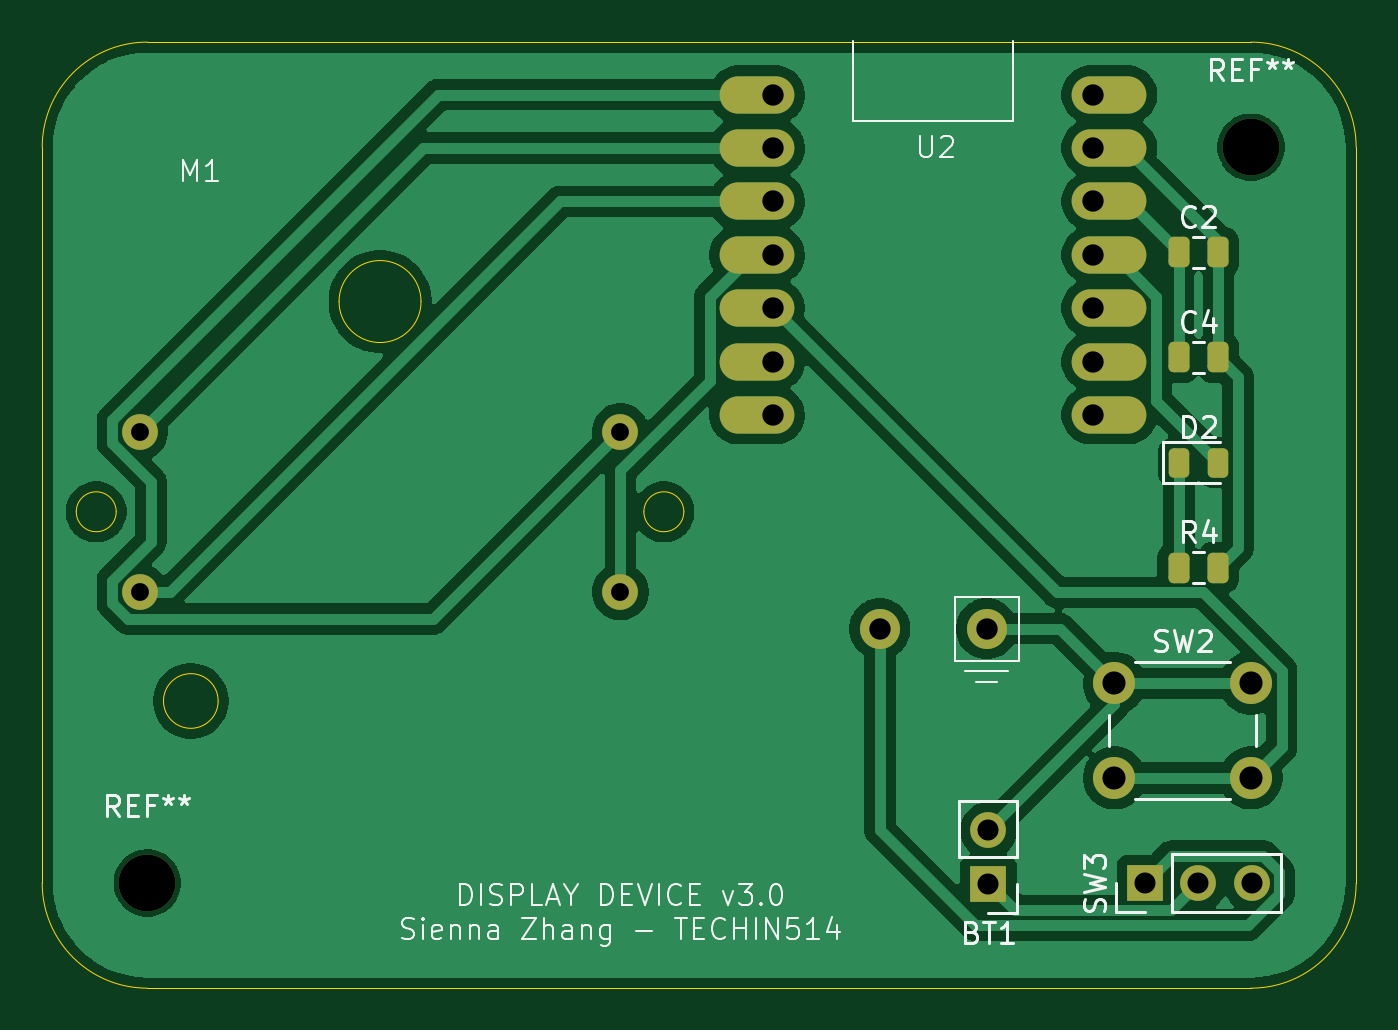
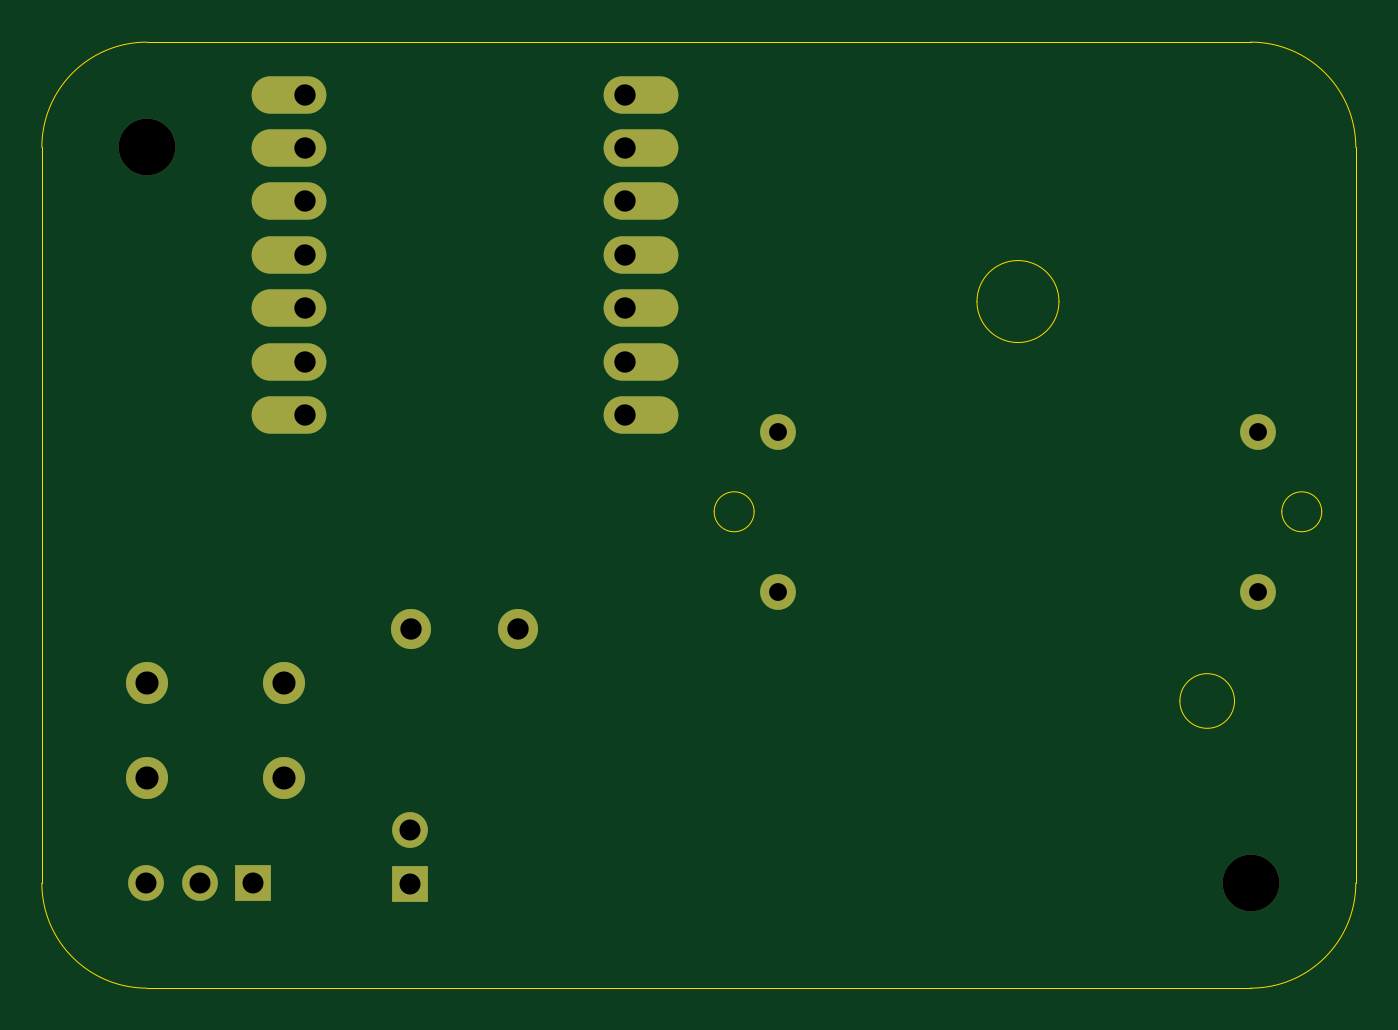
Circuit board: 11 layer files. Board 62.5 x 45.0 mm.
- bottom_copper: schematic-B_Cu.gbr (2855 bytes)
- bottom_mask: schematic-B_Mask.gbr (1562 bytes)
- paste: schematic-B_Paste.gbr (452 bytes)
- bottom_silk: schematic-B_Silkscreen.gbr (453 bytes)
- outline: schematic-Edge_Cuts.gbr (1607 bytes)
- top_copper: schematic-F_Cu.gbr (62097 bytes)
- top_mask: schematic-F_Mask.gbr (2605 bytes)
- paste: schematic-F_Paste.gbr (1485 bytes)
- top_silk: schematic-F_Silkscreen.gbr (29847 bytes)
- drill: schematic-NPTH.drl (365 bytes)
- drill: schematic-PTH.drl (965 bytes)

=== bottom_copper: schematic-B_Cu.gbr ===
%TF.GenerationSoftware,KiCad,Pcbnew,9.0.6*%
%TF.CreationDate,2026-03-05T16:29:19-08:00*%
%TF.ProjectId,schematic,73636865-6d61-4746-9963-2e6b69636164,rev?*%
%TF.SameCoordinates,Original*%
%TF.FileFunction,Copper,L2,Bot*%
%TF.FilePolarity,Positive*%
%FSLAX46Y46*%
G04 Gerber Fmt 4.6, Leading zero omitted, Abs format (unit mm)*
G04 Created by KiCad (PCBNEW 9.0.6) date 2026-03-05 16:29:19*
%MOMM*%
%LPD*%
G01*
G04 APERTURE LIST*
%TA.AperFunction,ComponentPad*%
%ADD10R,1.700000X1.700000*%
%TD*%
%TA.AperFunction,ComponentPad*%
%ADD11C,1.700000*%
%TD*%
%TA.AperFunction,ComponentPad*%
%ADD12O,3.556000X1.778000*%
%TD*%
%TA.AperFunction,ComponentPad*%
%ADD13C,1.905000*%
%TD*%
%TA.AperFunction,ComponentPad*%
%ADD14C,2.000000*%
%TD*%
G04 APERTURE END LIST*
D10*
%TO.P,BT1,1,+*%
%TO.N,Net-(BT1-+)*%
X155160000Y-96606120D03*
D11*
%TO.P,BT1,2,-*%
%TO.N,display_GND*%
X155160000Y-94066120D03*
%TD*%
D12*
%TO.P,U2,1,GPIO1_A0_D0*%
%TO.N,Net-(U2-GPIO1_A0_D0)*%
X144158000Y-59066120D03*
%TO.P,U2,2,GPIO2_A1_D1*%
%TO.N,Net-(U2-GPIO2_A1_D1)*%
X144158000Y-61606120D03*
%TO.P,U2,3,GPIO3_A2_D2*%
%TO.N,Net-(U2-GPIO3_A2_D2)*%
X144158000Y-64146120D03*
%TO.P,U2,4,GPIO4_A3_D3*%
%TO.N,Net-(M1--)*%
X144158000Y-66686120D03*
%TO.P,U2,5,GPIO4_A3_D3_SDA*%
%TO.N,Net-(SW2-B)*%
X144158000Y-69226120D03*
%TO.P,U2,6,GPIO6_A5_D5_SCL*%
%TO.N,unconnected-(U2-GPIO6_A5_D5_SCL-Pad6)*%
X144158000Y-71766120D03*
%TO.P,U2,7,GPIO43_TX_D6*%
%TO.N,unconnected-(U2-GPIO43_TX_D6-Pad7)*%
X144158000Y-74306120D03*
%TO.P,U2,8,GPIO44_D7_RX*%
%TO.N,unconnected-(U2-GPIO44_D7_RX-Pad8)*%
X160922000Y-74306120D03*
%TO.P,U2,9,GPIO7_A8_D8_SCK*%
%TO.N,unconnected-(U2-GPIO7_A8_D8_SCK-Pad9)*%
X160922000Y-71766120D03*
%TO.P,U2,10,GPIO8_A9_D9_CIPO*%
%TO.N,unconnected-(U2-GPIO8_A9_D9_CIPO-Pad10)*%
X160922000Y-69226120D03*
%TO.P,U2,11,GPIO9_A10_D10_COPI*%
%TO.N,Net-(D2-A)*%
X160922000Y-66686120D03*
%TO.P,U2,12,3V3*%
%TO.N,display_3V3*%
X160922000Y-64146120D03*
%TO.P,U2,13,GND*%
%TO.N,display_GND*%
X160922000Y-61606120D03*
%TO.P,U2,14,5V*%
%TO.N,unconnected-(U2-5V-Pad14)*%
X160922000Y-59066120D03*
D13*
%TO.P,U2,15,+BATT*%
%TO.N,display_BAT*%
X150000000Y-84466120D03*
%TO.P,U2,16,-BATT*%
%TO.N,display_GND*%
X155080000Y-84466120D03*
%TD*%
D14*
%TO.P,SW2,1,A*%
%TO.N,display_GND*%
X161160000Y-87066120D03*
X167660000Y-87066120D03*
%TO.P,SW2,2,B*%
%TO.N,Net-(SW2-B)*%
X161160000Y-91566120D03*
X167660000Y-91566120D03*
%TD*%
D10*
%TO.P,SW3,1,A*%
%TO.N,display_BAT*%
X162620000Y-96566120D03*
D11*
%TO.P,SW3,2,B*%
%TO.N,Net-(BT1-+)*%
X165160000Y-96566120D03*
%TO.P,SW3,3,C*%
%TO.N,unconnected-(SW3-C-Pad3)*%
X167700000Y-96566120D03*
%TD*%
%TO.P,M1,1*%
%TO.N,Net-(U2-GPIO1_A0_D0)*%
X137660000Y-75096120D03*
%TO.P,M1,2,-*%
%TO.N,Net-(M1--)*%
X137660000Y-82716120D03*
%TO.P,M1,3*%
%TO.N,Net-(U2-GPIO3_A2_D2)*%
X114800000Y-82716120D03*
%TO.P,M1,4*%
%TO.N,Net-(U2-GPIO2_A1_D1)*%
X114800000Y-75096120D03*
%TD*%
M02*

=== bottom_mask: schematic-B_Mask.gbr ===
%TF.GenerationSoftware,KiCad,Pcbnew,9.0.6*%
%TF.CreationDate,2026-03-05T16:29:19-08:00*%
%TF.ProjectId,schematic,73636865-6d61-4746-9963-2e6b69636164,rev?*%
%TF.SameCoordinates,Original*%
%TF.FileFunction,Soldermask,Bot*%
%TF.FilePolarity,Negative*%
%FSLAX46Y46*%
G04 Gerber Fmt 4.6, Leading zero omitted, Abs format (unit mm)*
G04 Created by KiCad (PCBNEW 9.0.6) date 2026-03-05 16:29:19*
%MOMM*%
%LPD*%
G01*
G04 APERTURE LIST*
%ADD10R,1.700000X1.700000*%
%ADD11C,1.700000*%
%ADD12O,3.556000X1.778000*%
%ADD13C,1.905000*%
%ADD14C,2.000000*%
%ADD15C,2.700000*%
G04 APERTURE END LIST*
D10*
%TO.C,BT1*%
X155160000Y-96606120D03*
D11*
X155160000Y-94066120D03*
%TD*%
D12*
%TO.C,U2*%
X144158000Y-59066120D03*
X144158000Y-61606120D03*
X144158000Y-64146120D03*
X144158000Y-66686120D03*
X144158000Y-69226120D03*
X144158000Y-71766120D03*
X144158000Y-74306120D03*
X160922000Y-74306120D03*
X160922000Y-71766120D03*
X160922000Y-69226120D03*
X160922000Y-66686120D03*
X160922000Y-64146120D03*
X160922000Y-61606120D03*
X160922000Y-59066120D03*
D13*
X150000000Y-84466120D03*
X155080000Y-84466120D03*
%TD*%
D14*
%TO.C,SW2*%
X161160000Y-87066120D03*
X167660000Y-87066120D03*
X161160000Y-91566120D03*
X167660000Y-91566120D03*
%TD*%
D15*
%TO.C,REF\u002A\u002A*%
X115160000Y-96566120D03*
%TD*%
D10*
%TO.C,SW3*%
X162620000Y-96566120D03*
D11*
X165160000Y-96566120D03*
X167700000Y-96566120D03*
%TD*%
D15*
%TO.C,REF\u002A\u002A*%
X167660000Y-61566120D03*
%TD*%
D11*
%TO.C,M1*%
X137660000Y-75096120D03*
X137660000Y-82716120D03*
X114800000Y-82716120D03*
X114800000Y-75096120D03*
%TD*%
M02*

=== paste: schematic-B_Paste.gbr ===
%TF.GenerationSoftware,KiCad,Pcbnew,9.0.6*%
%TF.CreationDate,2026-03-05T16:29:19-08:00*%
%TF.ProjectId,schematic,73636865-6d61-4746-9963-2e6b69636164,rev?*%
%TF.SameCoordinates,Original*%
%TF.FileFunction,Paste,Bot*%
%TF.FilePolarity,Positive*%
%FSLAX46Y46*%
G04 Gerber Fmt 4.6, Leading zero omitted, Abs format (unit mm)*
G04 Created by KiCad (PCBNEW 9.0.6) date 2026-03-05 16:29:19*
%MOMM*%
%LPD*%
G01*
G04 APERTURE LIST*
G04 APERTURE END LIST*
M02*

=== bottom_silk: schematic-B_Silkscreen.gbr ===
%TF.GenerationSoftware,KiCad,Pcbnew,9.0.6*%
%TF.CreationDate,2026-03-05T16:29:19-08:00*%
%TF.ProjectId,schematic,73636865-6d61-4746-9963-2e6b69636164,rev?*%
%TF.SameCoordinates,Original*%
%TF.FileFunction,Legend,Bot*%
%TF.FilePolarity,Positive*%
%FSLAX46Y46*%
G04 Gerber Fmt 4.6, Leading zero omitted, Abs format (unit mm)*
G04 Created by KiCad (PCBNEW 9.0.6) date 2026-03-05 16:29:19*
%MOMM*%
%LPD*%
G01*
G04 APERTURE LIST*
G04 APERTURE END LIST*
M02*

=== outline: schematic-Edge_Cuts.gbr ===
%TF.GenerationSoftware,KiCad,Pcbnew,9.0.6*%
%TF.CreationDate,2026-03-05T16:29:19-08:00*%
%TF.ProjectId,schematic,73636865-6d61-4746-9963-2e6b69636164,rev?*%
%TF.SameCoordinates,Original*%
%TF.FileFunction,Profile,NP*%
%FSLAX46Y46*%
G04 Gerber Fmt 4.6, Leading zero omitted, Abs format (unit mm)*
G04 Created by KiCad (PCBNEW 9.0.6) date 2026-03-05 16:29:19*
%MOMM*%
%LPD*%
G01*
G04 APERTURE LIST*
%TA.AperFunction,Profile*%
%ADD10C,0.050000*%
%TD*%
G04 APERTURE END LIST*
D10*
X167660000Y-56566120D02*
G75*
G02*
X172659980Y-61566120I0J-4999980D01*
G01*
X110160000Y-96566120D02*
X110160000Y-61566120D01*
X167660000Y-101566120D02*
X115160000Y-101566120D01*
X172660000Y-96566120D02*
G75*
G02*
X167660000Y-101566100I-5000000J20D01*
G01*
X115160000Y-101566120D02*
G75*
G02*
X110159980Y-96566120I0J5000020D01*
G01*
X110160000Y-61566120D02*
G75*
G02*
X115160000Y-56566100I5000000J20D01*
G01*
X172660000Y-61566120D02*
X172660000Y-96566120D01*
X115160000Y-56566120D02*
X167660000Y-56566120D01*
%TO.C,M1*%
X113680000Y-78906120D02*
G75*
G02*
X111780000Y-78906120I-950000J0D01*
G01*
X111780000Y-78906120D02*
G75*
G02*
X113680000Y-78906120I950000J0D01*
G01*
X118530000Y-87906120D02*
G75*
G02*
X115930000Y-87906120I-1300000J0D01*
G01*
X115930000Y-87906120D02*
G75*
G02*
X118530000Y-87906120I1300000J0D01*
G01*
X128180000Y-68906120D02*
G75*
G02*
X124280000Y-68906120I-1950000J0D01*
G01*
X124280000Y-68906120D02*
G75*
G02*
X128180000Y-68906120I1950000J0D01*
G01*
X140680000Y-78906120D02*
G75*
G02*
X138780000Y-78906120I-950000J0D01*
G01*
X138780000Y-78906120D02*
G75*
G02*
X140680000Y-78906120I950000J0D01*
G01*
%TD*%
M02*

=== top_copper: schematic-F_Cu.gbr (62097 bytes, source omitted) ===
=== top_mask: schematic-F_Mask.gbr (2605 bytes, source withheld) ===
=== paste: schematic-F_Paste.gbr (1485 bytes, source withheld) ===
=== top_silk: schematic-F_Silkscreen.gbr (29847 bytes, source omitted) ===
=== drill: schematic-NPTH.drl ===
M48
; DRILL file {KiCad 9.0.6} date 2026-03-05T16:29:17-0800
; FORMAT={-:-/ absolute / metric / decimal}
; #@! TF.CreationDate,2026-03-05T16:29:17-08:00
; #@! TF.GenerationSoftware,Kicad,Pcbnew,9.0.6
; #@! TF.FileFunction,NonPlated,1,2,NPTH
FMAT,2
METRIC
; #@! TA.AperFunction,NonPlated,NPTH,ComponentDrill
T1C2.700
%
G90
G05
T1
X115.16Y-96.566
X167.66Y-61.566
M30

=== drill: schematic-PTH.drl ===
M48
; DRILL file {KiCad 9.0.6} date 2026-03-05T16:29:17-0800
; FORMAT={-:-/ absolute / metric / decimal}
; #@! TF.CreationDate,2026-03-05T16:29:17-08:00
; #@! TF.GenerationSoftware,Kicad,Pcbnew,9.0.6
; #@! TF.FileFunction,Plated,1,2,PTH
FMAT,2
METRIC
; #@! TA.AperFunction,Plated,PTH,ComponentDrill
T1C0.850
; #@! TA.AperFunction,Plated,PTH,ComponentDrill
T2C1.000
; #@! TA.AperFunction,Plated,PTH,ComponentDrill
T3C1.016
; #@! TA.AperFunction,Plated,PTH,ComponentDrill
T4C1.100
%
G90
G05
T1
X114.8Y-75.096
X114.8Y-82.716
X137.66Y-75.096
X137.66Y-82.716
T2
X155.16Y-94.066
X155.16Y-96.606
X162.62Y-96.566
X165.16Y-96.566
X167.7Y-96.566
T3
X144.92Y-59.066
X144.92Y-61.606
X144.92Y-64.146
X144.92Y-66.686
X144.92Y-69.226
X144.92Y-71.766
X144.92Y-74.306
X150.0Y-84.466
X155.08Y-84.466
X160.16Y-59.066
X160.16Y-61.606
X160.16Y-64.146
X160.16Y-66.686
X160.16Y-69.226
X160.16Y-71.766
X160.16Y-74.306
T4
X161.16Y-87.066
X161.16Y-91.566
X167.66Y-87.066
X167.66Y-91.566
M30
